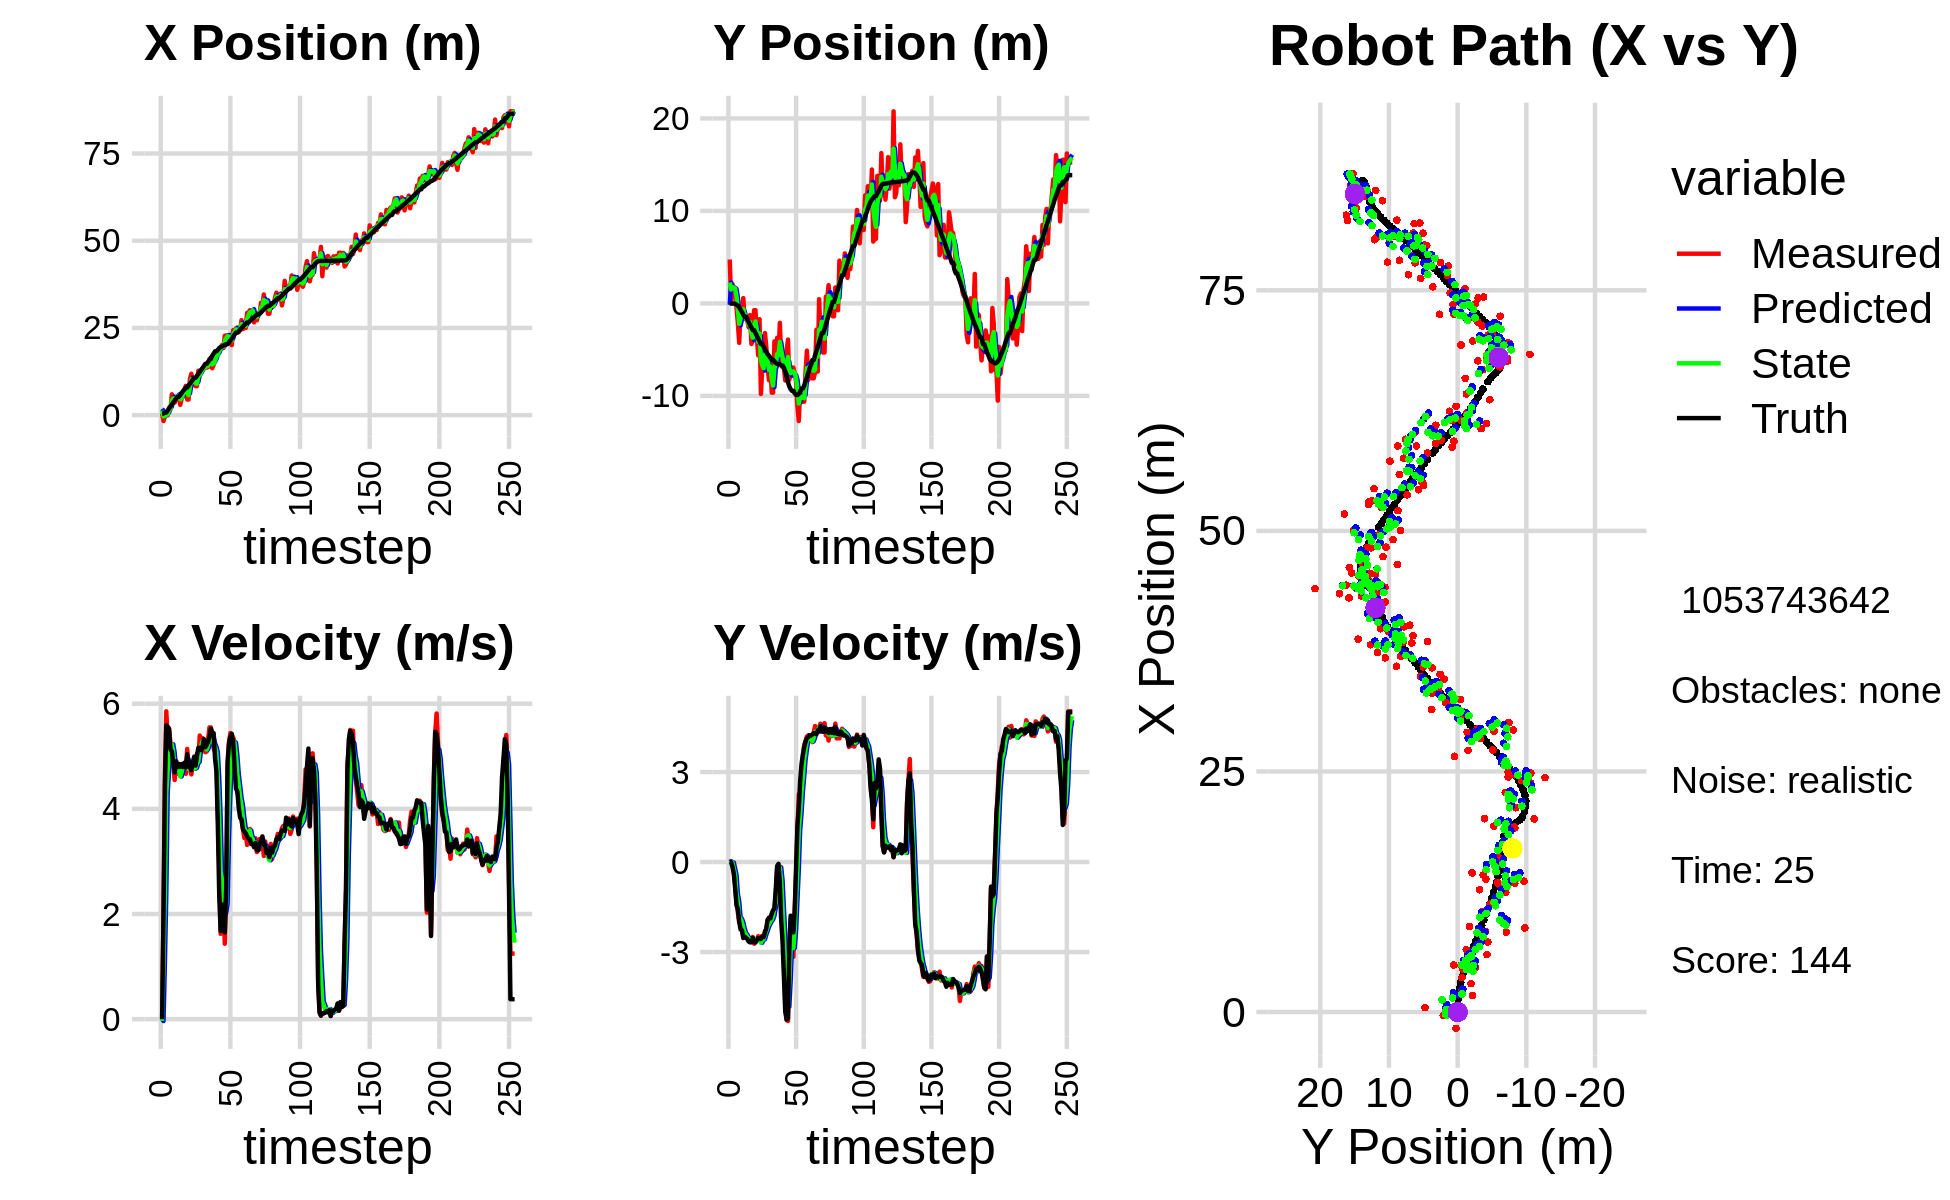

Source data for this figure (header and first rows):
3.108055979468990149e+00, -6.298025233253787825e-01, 0.000000000000000000e+00, -0.000000000000000000e+00, 0.000000000000000000e+00, 0.000000000000000000e+00, 0.000000000000000000e+00, 0.000000000000000000e+00, 1.801614438419284259e+00, -1.576546127439275580e-01, 0.000000000000000000e+00, 0.000000000000000000e+00, 4.313355983485627765e-01, -1.664256840767634749e-02, 0.000000000000000000e+00, 0.000000000000000000e+00, 0.000000000000000000e+00, 1.468907721573486924e-04
4.581236621392841268e-01, 4.743701459162441125e+00, 0.000000000000000000e+00, 0.000000000000000000e+00, 1.801614438419284259e+00, -1.576546127439275580e-01, 0.000000000000000000e+00, 0.000000000000000000e+00, 1.272848535845051199e+00, 2.261195796998013652e+00, -3.496516536505595713e-02, 3.027825876631291130e-02, 4.313355983485627765e-01, -1.664256840767634749e-02, 0.000000000000000000e+00, 0.000000000000000000e+00, 0.000000000000000000e+00, -1.852100540418177843e-04
-1.689831584721081192e+00, 2.436235228972091493e-01, 1.991000022118382118e+00, 3.687532259102242684e-04, 1.269352019308545687e+00, 2.264223622874645070e+00, -3.496516536505595713e-02, 3.027825876631291130e-02, -3.332755166314698148e-01, 1.499017570011008216e+00, 1.076842436017916516e+00, -1.530959611913828428e-02, 4.652101105529278802e-01, -1.665491082027003092e-02, 2.000000000000000000e+00, -5.000000000000000104e-03, 2.000000000000000000e+00, -1.852100540418177843e-04
-3.648407157888444163e-01, 2.089564366309761390e+00, 4.628849726923441210e+00, -3.732205872828159993e-02, -2.255912730296781576e-01, 1.497486610399094475e+00, 1.076842436017916516e+00, -1.530959611913828428e-02, -2.254268924518585682e-01, 1.765553004254222902e+00, 2.384392810089319248e+00, -1.506787080391933965e-02, 7.489358483461995286e-01, -1.941676567978561224e-02, 4.397000000000000242e+00, -1.529999999999999971e-01, 4.400000095367431641e+00, 8.062748238444328308e-03
-4.651340799312016910e-02, 1.614647272940136213e+00, 5.855327129142236409e+00, -3.366994593803989133e-01, 1.301238855707337327e-02, 1.764046217173830922e+00, 2.384392810089319248e+00, -1.506787080391933965e-02, 7.288120883215422341e-02, 1.710364093953634423e+00, 4.302585770813369237e+00, -2.208612722188879884e-01, 7.489358483461995286e-01, -1.941676567978561224e-02, 5.586999999999999744e+00, -3.880000000000000115e-01, 5.599999904632568359e+00, 5.743984505534172058e-02
-4.651340799312016910e-02, 1.614647272940136213e+00, 5.345948800757631680e+00, -7.621236445920798186e-01, 5.031397859134911776e-01, 1.688277966731745572e+00, 4.302585770813369237e+00, -2.208612722188879884e-01, 2.740668638912072685e-01, 1.617406391151859690e+00, 4.722020308625832996e+00, -4.296253508214079586e-01, 1.312038570708014218e+00, -5.036449049739175066e-02, 5.562999999999999723e+00, -8.870000000000000107e-01, 5.632999897003173828e+00, 1.416067928075790405e-01
2.087844327229883223e+00, -5.113716046443732566e-01, 5.528719517674367090e+00, -1.353559565027231404e+00, 7.462688947537905459e-01, 1.574443856069718928e+00, 4.722020308625832996e+00, -4.296253508214079586e-01, 1.473377690057960487e+00, 7.321656468697357312e-01, 5.210527091031433855e+00, -1.059246620143211359e+00, 1.953281551706078423e+00, -1.374813535838153022e-01, 5.509999999999999787e+00, -1.435999999999999943e+00, 5.693999767303466797e+00, 2.401006072759628296e-01
1.719374150403347068e+00, -2.154993921766167109e+00, 5.234279022756482824e+00, -1.682358078975781490e+00, 1.994430399161103873e+00, 6.262409848554145730e-01, 5.210527091031433855e+00, -1.059246620143211359e+00, 1.871721510505873987e+00, -6.332838456310058151e-01, 5.222097165724197687e+00, -1.317404846004735841e+00, 2.485393673788705460e+00, -2.584603127484002560e-01, 5.129999999999999893e+00, -1.572999999999999954e+00, 5.366000175476074219e+00, 3.109829127788543701e-01
5.971680075107910213e+00, -4.261455312309775145e+00, 4.921157081065816286e+00, -2.002544414446130183e+00, 2.393931227078293755e+00, -7.650243302314794214e-01, 5.222097165724197687e+00, -1.317404846004735841e+00, 4.223739515977006143e+00, -2.208795623473446934e+00, 5.227569801729620380e+00, -1.837997201244507606e+00, 3.074680477342718987e+00, -4.433519981754666106e-01, 5.094000000000000306e+00, -2.000999999999999890e+00, 5.473000049591064453e+00, 3.864623606204986572e-01
4.860412031951259593e+00, -5.020919595359704113e-01, 4.864655616951467643e+00, -1.979552526663163281e+00, 4.746496496149967825e+00, -2.392595343597897717e+00, 5.227569801729620380e+00, -1.837997201244507606e+00, 4.796142121869440444e+00, -1.581108975254750026e+00, 5.070965208536021507e+00, -1.888242093784977316e+00, 3.654358059704655659e+00, -6.746775362470349702e-01, 4.873000000000000220e+00, -2.249000000000000110e+00, 5.367000102996826172e+00, 3.864623606204986572e-01
3.583698242894530317e+00, -6.200980691460683536e-01, 4.548202691588053348e+00, -2.134111047428099095e+00, 5.303238642723042240e+00, -1.769933184633247780e+00, 5.070965208536021507e+00, -1.888242093784977316e+00, 4.413855410178237015e+00, -1.281923119879708084e+00, 4.724133910678001591e+00, -2.003695562256674112e+00, 4.204502254641301562e+00, -9.301817868301889281e-01, 4.692999999999999616e+00, -2.271999999999999797e+00, 5.214000225067138672e+00, 4.387224316596984863e-01
4.880226060677383515e+00, 5.711949614497707772e-01, 4.913917463125192064e+00, -2.508128057804173139e+00, 4.886268801246036908e+00, -1.482292676105375406e+00, 4.724133910678001591e+00, -2.003695562256674112e+00, 4.884751230298338243e+00, -6.278874397836123888e-01, 4.807073384477592803e+00, -2.202651184279798890e+00, 4.759407192472863812e+00, -1.211049243678556264e+00, 4.905000000000000249e+00, -2.532999999999999918e+00, 5.519999980926513672e+00, 4.719433784484863281e-01
5.365856394544056052e+00, -1.650561168944537860e+00, 4.669592843251752612e+00, -2.419086983263457835e+00, 5.365458568746097612e+00, -8.481525582115923001e-01, 4.807073384477592803e+00, -2.202651184279798890e+00, 5.361261033559354239e+00, -1.179340717098592117e+00, 4.737319154726777448e+00, -2.356165955635163289e+00, 5.220150142954826933e+00, -1.449775859383150012e+00, 4.794999999999999929e+00, -2.486000000000000210e+00, 5.401000022888183594e+00, 4.779838621616363525e-01
5.365856394544056052e+00, -1.650561168944537860e+00, 4.790986591473775036e+00, -2.499932274608031690e+00, 5.834992949032032250e+00, -1.414957312662108446e+00, 4.737319154726777448e+00, -2.356165955635163289e+00, 5.616548758419743770e+00, -1.527540279119572908e+00, 4.763148847668862373e+00, -2.416832010915079376e+00, 5.220150142954826933e+00, -1.449775859383150012e+00, 4.855000000000000426e+00, -2.532000000000000028e+00, 5.475999832153320312e+00, 4.809343814849853516e-01
2.954368740353745970e+00, -1.930894106675392852e+00, 4.743250764562223054e+00, -2.541010357332567526e+00, 6.092863643186629652e+00, -1.769223480211080890e+00, 4.763148847668862373e+00, -2.416832010915079376e+00, 4.529326708227114473e+00, -1.833968416753857467e+00, 4.616075611221607922e+00, -2.495606888990123284e+00, 5.776363522001433992e+00, -1.739913746586294829e+00, 4.798000000000000043e+00, -2.567000000000000171e+00, 5.440999984741210938e+00, 4.918064177036285400e-01
4.639161497469171280e+00, -2.587553665455564644e+00, 4.791666974426228798e+00, -2.617542363125750171e+00, 4.990934269349275532e+00, -2.083529105652869973e+00, 4.616075611221607922e+00, -2.495606888990123284e+00, 4.827157411450587077e+00, -2.310808608554842269e+00, 4.695373059381673819e+00, -2.549197936848870860e+00, 6.329015880813457784e+00, -2.034946963565305911e+00, 4.852000000000000313e+00, -2.652000000000000135e+00, 5.530000209808349609e+00, 4.999747276306152344e-01
6.476935058797977263e+00, -1.261392042431105587e+00, 4.853976283593826047e+00, -2.651580049224087077e+00, 5.296694717388754192e+00, -2.565728402239729533e+00, 4.695373059381673819e+00, -2.549197936848870860e+00, 5.885359404073870593e+00, -2.015665245836760100e+00, 4.824367553897406680e+00, -2.572845161633519950e+00, 6.885566860951752410e+00, -2.338113352948246071e+00, 4.794999999999999929e+00, -2.677000000000000046e+00, 5.491000175476074219e+00, 4.999747276306152344e-01
7.281636402569874100e+00, -4.379850431782937648e+00, 4.830723934750298376e+00, -2.677243480471584558e+00, 6.367796159463611438e+00, -2.272949762000112006e+00, 4.824367553897406680e+00, -2.572845161633519950e+00, 6.800341405391249872e+00, -3.193533931220156052e+00, 4.826390226937367522e+00, -2.628229437710067451e+00, 7.347173839916698590e+00, -2.594845101625321782e+00, 4.876999999999999780e+00, -2.661999999999999922e+00, 5.557000160217285156e+00, 5.060709714889526367e-01
8.382699281089461607e+00, -4.045249744687506421e+00, 4.667225650915217017e+00, -2.498688115521748188e+00, 7.282980428084986357e+00, -3.456356874991162620e+00, 4.826390226937367522e+00, -2.628229437710067451e+00, 7.819973671803729154e+00, -3.706772968918681688e+00, 4.791710048685488665e+00, -2.568401776551668902e+00, 7.901456981779226396e+00, -2.894464298709970684e+00, 4.786999999999999922e+00, -2.532000000000000028e+00, 5.415999889373779297e+00, 4.915408790111541748e-01
4.471377760287677638e+00, -7.306857560090284087e-01, 5.139897422807412575e+00, -2.723773570301577962e+00, 8.299144676672277399e+00, -3.963613146573848667e+00, 4.791710048685488665e+00, -2.568401776551668902e+00, 6.483083380077021118e+00, -2.573865955253891613e+00, 4.945434235437922155e+00, -2.616274465619910394e+00, 7.901456981779226396e+00, -2.894464298709970684e+00, 5.038999999999999702e+00, -2.669999999999999929e+00, 5.702000141143798828e+00, 4.873020648956298828e-01
4.471377760287677638e+00, -7.306857560090284087e-01, 4.762982107374236662e+00, -2.624089869598833946e+00, 6.977626803620813334e+00, -2.835493401815882830e+00, 4.945434235437922155e+00, -2.616274465619910394e+00, 5.743917856580766035e+00, -1.951630772755548637e+00, 4.758028783775253956e+00, -2.562764881636278247e+00, 8.471056134024191664e+00, -3.196167036865597222e+00, 4.865000000000000213e+00, -2.681000000000000050e+00, 5.554999828338623047e+00, 5.035601854324340820e-01
1.043161526308790954e+01, -3.625573217789820557e+00, 4.744808808081571350e+00, -2.588593564617636567e+00, 6.219720734958291253e+00, -2.207907260919176551e+00, 4.758028783775253956e+00, -2.562764881636278247e+00, 8.230560268784056888e+00, -2.823920351720036859e+00, 4.763631115845492481e+00, -2.582885757411615302e+00, 9.033798366804129287e+00, -3.503623052579277530e+00, 4.780999999999999694e+00, -2.608000000000000096e+00, 5.446000099182128906e+00, 4.994305372238159180e-01
1.186672368706347669e+01, -5.619655773163174217e+00, 4.655763568268694641e+00, -2.471296346299455049e+00, 8.706923380368605692e+00, -3.082208927461198567e+00, 4.763631115845492481e+00, -2.582885757411615302e+00, 1.024845826608976118e+01, -4.150291764238859926e+00, 4.827717085413204323e+00, -2.586926959907369206e+00, 9.580551297085817097e+00, -3.803887649920872249e+00, 4.737000000000000099e+00, -2.535000000000000142e+00, 5.373000144958496094e+00, 4.879857897758483887e-01
8.888004690405566066e+00, -1.705441996403996185e+00, 4.854501260745875513e+00, -2.576787041024204417e+00, 1.073122997463108241e+01, -4.408984460229596891e+00, 4.827717085413204323e+00, -2.586926959907369206e+00, 9.848786854616637498e+00, -3.237203120892403252e+00, 4.831696748720767154e+00, -2.564096577226825602e+00, 1.012960067408816656e+01, -4.096035524507194658e+00, 4.881999999999999673e+00, -2.552000000000000046e+00, 5.508999824523925781e+00, 4.879857897758483887e-01
8.737751513913966761e+00, -9.789730593022550664e+00, 4.805711194667262376e+00, -2.491126265324846933e+00, 1.033195652948871412e+01, -3.493612778615085901e+00, 4.831696748720767154e+00, -2.564096577226825602e+00, 9.554300706067870408e+00, -6.139094477377927461e+00, 4.762280135015715565e+00, -2.690738322672587834e+00, 1.069664207086039376e+01, -4.390538259727394532e+00, 4.991999999999999993e+00, -2.563000000000000167e+00, 5.611000061035156250e+00, 4.782336950302124023e-01
8.302392155252164230e+00, -7.086521193499335958e+00, 4.818829958649876843e+00, -2.476611440478689197e+00, 1.003052871956944259e+01, -6.408168309645185801e+00, 4.762280135015715565e+00, -2.690738322672587834e+00, 9.201621174235237177e+00, -6.686943074807571108e+00, 4.777683084724983154e+00, -2.601605009980698213e+00, 1.069664207086039376e+01, -4.390538259727394532e+00, 4.823000000000000398e+00, -2.472999999999999865e+00, 5.420000076293945312e+00, 4.747409224510192871e-01
8.302392155252164230e+00, -7.086521193499335958e+00, 5.049382851014442508e+00, -2.550565144745866597e+00, 9.679389482707735581e+00, -6.947103575805640752e+00, 4.777683084724983154e+00, -2.601605009980698213e+00, 9.015938768920555901e+00, -7.006851031747696190e+00, 4.863706539414981656e+00, -2.575870535181373544e+00, 1.125696197140608845e+01, -4.678112550969733441e+00, 5.009000000000000341e+00, -2.504000000000000004e+00, 5.599999904632568359e+00, 4.677385091781616211e-01
1.271520480499661154e+01, -3.202488705945446323e+00, 4.886510401420547822e+00, -2.302958870893473620e+00, 9.502309422862053268e+00, -7.264438085265833678e+00, 4.863706539414981656e+00, -2.575870535181373544e+00, 1.104867275718276787e+01, -5.486603519496240366e+00, 4.898526003090457159e+00, -2.423718447198231818e+00, 1.182829490293664243e+01, -4.966790720782248592e+00, 5.160000000000000142e+00, -2.349000000000000199e+00, 5.670000076293945312e+00, 4.404161870479583740e-01
1.122818866395398452e+01, -4.728520080746100085e+00, 5.393891943920584353e+00, -2.254251088938878045e+00, 1.153852535749181385e+01, -5.728975364216063682e+00, 4.898526003090457159e+00, -2.423718447198231818e+00, 1.139883820693354544e+01, -5.312721659393391249e+00, 5.129979507715330733e+00, -2.300363864406263836e+00, 1.241813293086309145e+01, -5.242325350866512856e+00, 5.161999999999999922e+00, -2.209999999999999964e+00, 5.614999771118164062e+00, 3.958642184734344482e-01
1.245040896562110255e+01, -6.994760438796392421e+00, 5.249837194604857871e+00, -1.943402682247030500e+00, 1.191183615770507842e+01, -5.542758045834017544e+00, 5.129979507715330733e+00, -2.300363864406263836e+00, 1.217358706163218862e+01, -6.146700137940413811e+00, 5.190102602677193921e+00, -2.153192249310124762e+00, 1.300933662083590647e+01, -5.486098333677181138e+00, 5.116999999999999993e+00, -1.917000000000000037e+00, 5.464000225067138672e+00, 3.545412421226501465e-01
1.337740457117293325e+01, -8.308584496645661233e+00, 5.347199986955172513e+00, -1.912718529474734419e+00, 1.269259732189990864e+01, -6.362019362871426331e+00, 5.190102602677193921e+00, -2.153192249310124762e+00, 1.302795672250116787e+01, -7.185113738470980671e+00, 5.288018811849756418e+00, -2.066027985214877738e+00, 1.350059524192915106e+01, -5.668419881845929709e+00, 5.169999999999999929e+00, -1.852000000000000091e+00, 5.492000102996826172e+00, 3.435221314430236816e-01
1.325867793012106688e+01, -6.112911685907913117e+00, 5.293530553683519990e+00, -1.893520721325510747e+00, 1.355675860368614316e+01, -7.391716536992468889e+00, 5.288018811849756418e+00, -2.066027985214877738e+00, 1.341300526073904287e+01, -6.826385848236164122e+00, 5.287524834792387551e+00, -1.977731269453056440e+00, 1.410336700108793551e+01, -5.883848234625758344e+00, 5.325000000000000178e+00, -1.881000000000000005e+00, 5.646999835968017578e+00, 3.435221314430236816e-01
1.360633125885302164e+01, -9.650208279561802271e+00, 5.076898296119743748e+00, -1.755986909691416686e+00, 1.394175774421828251e+01, -7.024158975181469700e+00, 5.287524834792387551e+00, -1.977731269453056440e+00, 1.377494022097388182e+01, -8.132283191637494468e+00, 5.175221728446165237e+00, -1.918471436886011627e+00, 1.470264449699175735e+01, -6.089494749223811176e+00, 5.171000000000000263e+00, -1.719999999999999973e+00, 5.448999881744384766e+00, 3.329978585243225098e-01
1.360633125885302164e+01, -9.650208279561802271e+00, 5.091524638900338573e+00, -1.609962260771808484e+00, 1.429246239381849826e+01, -8.324130335326096031e+00, 5.175221728446165237e+00, -1.918471436886011627e+00, 1.395935820416952211e+01, -8.877013206371570320e+00, 5.128579637877533237e+00, -1.791198596537566523e+00, 1.470264449699175735e+01, -6.089494749223811176e+00, 5.217999999999999972e+00, -1.614000000000000101e+00, 5.461999893188476562e+00, 3.062560856342315674e-01
1.380323353460057412e+01, -4.100551173047842113e+00, 5.323779134722223638e+00, -1.557749647065206133e+00, 1.447221616795727606e+01, -9.056133066025326528e+00, 5.128579637877533237e+00, -1.791198596537566523e+00, 1.415254711718852043e+01, -6.979134763998601443e+00, 5.203497655117087284e+00, -1.534544776974947400e+00, 1.530045715001941176e+01, -6.278388067903697412e+00, 5.277000000000000135e+00, -1.546000000000000041e+00, 5.498000144958496094e+00, 2.846561074256896973e-01
1.611178988260020262e+01, -5.871007129296936355e+00, 5.548750637966304744e+00, -1.096222564598693827e+00, 1.467289688270022907e+01, -7.132589241696096316e+00, 5.203497655117087284e+00, -1.534544776974947400e+00, 1.537547056248355126e+01, -6.557247461465952831e+00, 5.381989442136578816e+00, -1.323895390654168169e+00, 1.580592170351626358e+01, -6.424739881585571410e+00, 5.371000000000000441e+00, -9.040000000000000258e-01, 5.447000026702880859e+00, 1.950502842664718628e-01
1.424775138501938265e+01, -3.721644207469234633e+00, 5.548851017879854020e+00, -2.146184633518604945e-01, 1.591366950669720914e+01, -6.689637000531369893e+00, 5.381989442136578816e+00, -1.323895390654168169e+00, 1.511163870092105910e+01, -5.466095094616253647e+00, 5.415549866670917645e+00, -6.249042592945510677e-01, 1.642238631845263441e+01, -6.534991308229728624e+00, 5.524000000000000021e+00, -1.340000000000000080e-01, 5.526000022888183594e+00, 3.865873068571090698e-02
1.344988813988581100e+01, -5.783935114536752131e+00, 5.383842638125081237e+00, -1.524340272874481483e-01, 1.565319368758815166e+01, -5.528585520545708398e+00, 5.415549866670917645e+00, -6.249042592945510677e-01, 1.458650945962429724e+01, -5.607509535254115107e+00, 5.371301799838381186e+00, -4.118309454921345591e-01, 1.705353561086580783e+01, -6.557943865845575537e+00, 5.448000000000000398e+00, -5.899999999999999689e-02, 5.448999881744384766e+00, 2.830567769706249237e-02
1.445898261713015565e+01, -2.103458925927827128e+00, 5.146937586775305107e+00, -1.457264777750868212e-01, 1.512363963960813606e+01, -5.648692629803328202e+00, 5.371301799838381186e+00, -4.118309454921345591e-01, 1.479808755666708819e+01, -4.164212453774636558e+00, 5.245053821306258079e+00, -1.755443430796758686e-01, 1.768042770086178095e+01, -6.584476038855744839e+00, 5.440000000000000391e+00, -6.899999999999999467e-01, 5.484000205993652344e+00, 2.830567769706249237e-02
1.592861357388401800e+01, -6.131709441681186590e+00, 5.093365121482224644e+00, -1.067355470105902926e+00, 1.532259293879771356e+01, -4.181766888082604439e+00, 5.245053821306258079e+00, -1.755443430796758686e-01, 1.561285812286370245e+01, -5.083934301129817257e+00, 5.182806976022163781e+00, -6.042129991794998878e-01, 1.828078666314631207e+01, -6.723400636889079074e+00, 4.959999999999999964e+00, -1.961999999999999966e+00, 5.334000110626220703e+00, 2.065688371658325195e-01
1.752476933587302454e+01, -6.908809150814810174e+00, 4.891310340768293408e+00, -2.187063104855873519e+00, 1.613113882046591741e+01, -5.144355601047767124e+00, 5.182806976022163781e+00, -6.042129991794998878e-01, 1.679853697908967902e+01, -5.854035171360888690e+00, 5.079588232662054281e+00, -1.532124293849608243e+00, 1.828078666314631207e+01, -6.723400636889079074e+00, 4.700999999999999623e+00, -2.649000000000000021e+00, 5.395999908447265625e+00, 4.204666316509246826e-01
1.752476933587302454e+01, -6.908809150814810174e+00, 3.997991204842605395e+00, -3.424289953176139711e+00, 1.730649580235588303e+01, -6.007247600745849070e+00, 5.079588232662054281e+00, -1.532124293849608243e+00, 1.738988665339476825e+01, -6.520764875140007355e+00, 4.576590217474192812e+00, -2.413859205081957615e+00, 1.873929610848194471e+01, -6.954993769024924610e+00, 3.666999999999999815e+00, -3.802000000000000046e+00, 5.282000064849853516e+00, 7.082570791244506836e-01
1.914677355109465751e+01, -8.328930303853480765e+00, 2.945912579353568539e+00, -4.676465281238253446e+00, 1.784754567514218593e+01, -6.762150795648203427e+00, 4.576590217474192812e+00, -2.413859205081957615e+00, 1.844341906988718804e+01, -7.376438949054921146e+00, 3.827257293067458210e+00, -3.711794384787574508e+00, 1.919028678529937793e+01, -7.359458013595852499e+00, 2.350000000000000089e+00, -4.991999999999999993e+00, 5.518000125885009766e+00, 1.008649468421936035e+00
1.931306886714127913e+01, -5.250926300448937489e+00, 1.624322355416295549e+00, -5.266184540021761507e+00, 1.882614479919393347e+01, -7.747618387533679041e+00, 3.827257293067458210e+00, -3.711794384787574508e+00, 1.901622575578621976e+01, -6.769028360073892081e+00, 2.802060239781155815e+00, -4.405169820877234521e+00, 1.950840392732831674e+01, -7.903778597064768263e+00, 1.679000000000000048e+00, -5.248999999999999666e+00, 5.511000156402587891e+00, 1.271610975265502930e+00
2.008781388423516745e+01, -3.909373327887118776e+00, 2.433915780859972955e+00, -5.299837298539678443e+00, 1.929643177976433677e+01, -7.209545342161615800e+00, 2.802060239781155815e+00, -4.405169820877234521e+00, 1.967138895531602216e+01, -5.804725146544929437e+00, 2.645485749763945016e+00, -4.823697044492306851e+00, 1.970520988143511687e+01, -8.510593458458002303e+00, 2.146999999999999797e+00, -5.208999999999999631e+00, 5.633999824523925781e+00, 1.140282154083251953e+00
1.921982070798503628e+01, -8.252131149028681278e+00, 2.184907522519957457e+00, -2.907567493368655054e+00, 1.993593753029241711e+01, -6.287094850994160211e+00, 2.645485749763945016e+00, -4.823697044492306851e+00, 1.957937454482526007e+01, -7.013658369579281349e+00, 2.417532141560892356e+00, -3.953380546575988141e+00, 1.992020049701668327e+01, -8.978626296223142234e+00, 2.184000000000000163e+00, -2.903999999999999915e+00, 3.634000062942504883e+00, 9.263643622398376465e-01
2.278609672247401363e+01, -7.617339774136392627e+00, 1.434577692710307772e+00, -1.909065451532490743e+00, 1.982112775898134771e+01, -7.408996424236880429e+00, 2.417532141560892356e+00, -3.953380546575988141e+00, 2.123339078156930526e+01, -7.534209930034172054e+00, 2.019799250069736818e+00, -2.827876653233009741e+00, 2.015072456009011148e+01, -9.284603163463417630e+00, 1.651000000000000023e+00, -1.788999999999999924e+00, 2.434000015258789062e+00, 9.263643622398376465e-01
2.281617060305021383e+01, -6.936374709077012923e+00, 2.349067126253229887e+00, -2.240178557768128353e+00, 2.143537070657627908e+01, -7.816997595357473294e+00, 2.019799250069736818e+00, -2.827876653233009741e+00, 2.211131199704342976e+01, -7.399415086678033937e+00, 2.197923683308345755e+00, -2.542981349829915416e+00, 2.033963027609759067e+01, -9.456870123989618904e+00, 2.495999999999999996e+00, -2.056999999999999940e+00, 3.233999967575073242e+00, 7.616757154464721680e-01
2.281617060305021383e+01, -6.936374709077012923e+00, 4.757662766708856239e+00, -3.155523294384377841e+00, 2.233110436537426580e+01, -7.653713221661025301e+00, 2.197923683308345755e+00, -2.542981349829915416e+00, 2.261378200916532677e+01, -7.341077827533257327e+00, 3.433467272108404078e+00, -2.863893088460621517e+00, 2.033963027609759067e+01, -9.456870123989618904e+00, 4.900000000000000355e+00, -2.342999999999999972e+00, 5.431000232696533203e+00, 5.856339931488037109e-01
2.198743179447179230e+01, -7.586420579986941526e+00, 5.268337603420476078e+00, -1.607072419579394840e+00, 2.295712873637616624e+01, -7.627467136379319612e+00, 3.433467272108404078e+00, -2.863893088460621517e+00, 2.252578771030220750e+01, -7.531259934279066037e+00, 4.280292180528110890e+00, -2.272935109572984835e+00, 2.078542724271559905e+01, -9.729232832972845912e+00, 5.245000000000000107e+00, -1.598999999999999977e+00, 5.484000205993652344e+00, 2.960774600505828857e-01
2.123249226795223521e+01, -8.472619936262802298e+00, 5.440551740407107317e+00, -4.233714033848965386e-01, 2.295381692835501752e+01, -7.758553445236364254e+00, 4.280292180528110890e+00, -2.272935109572984835e+00, 2.214514730453157298e+01, -8.090508885800574035e+00, 4.793871091133545370e+00, -1.273851013472531601e+00, 2.138742461807290240e+01, -9.899610564549842451e+00, 5.370000000000000107e+00, -1.829999999999999960e-01, 5.373000144958496094e+00, 7.766122370958328247e-02
2.006682947284238594e+01, -1.113762359300008242e+01, 5.397421267737315453e+00, 9.874272292120845895e-01, 2.262453441364492690e+01, -8.217893987147826707e+00, 4.793871091133545370e+00, -1.273851013472531601e+00, 2.139784980626536992e+01, -9.339117984530540539e+00, 5.032674648505598647e+00, -2.418142178777340501e-01, 2.190364852540141527e+01, -9.916637464919395129e+00, 5.426999999999999602e+00, 1.217000000000000082e+00, 5.560999870300292969e+00, -1.809433251619338989e-01
2.435721853433379636e+01, -1.271599511778014424e+01, 5.355607474288855308e+00, 2.255036158018617343e+00, 2.190111727111592899e+01, -9.363299406318313700e+00, 5.032674648505598647e+00, -2.418142178777340501e-01, 2.309249081826441596e+01, -1.081513006017544498e+01, 5.243654030840134261e+00, 1.048529494046111399e+00, 2.252894797930499848e+01, -9.790293738566084869e+00, 5.266000000000000014e+00, 1.810999999999999943e+00, 5.567999839782714844e+00, -3.985293507575988770e-01
2.404975971593878370e+01, -9.298850729280719207e+00, 5.263444292627886156e+00, 2.216229858624705784e+00, 2.361685622134842788e+01, -1.071027711077083389e+01, 5.243654030840134261e+00, 1.048529494046111399e+00, 2.382703584072240233e+01, -1.003000771965433735e+01, 5.260871277224238085e+00, 1.619188100952977383e+00, 2.311156764669814123e+01, -9.536242529497426901e+00, 4.806000000000000050e+00, 2.696000000000000174e+00, 5.511000156402587891e+00, -3.985293507575988770e-01
2.482472887626870062e+01, -1.064830665292470613e+01, 4.735280370971376662e+00, 2.959421741449979493e+00, 2.435312296844482560e+01, -9.868088909559039834e+00, 5.260871277224238085e+00, 1.619188100952977383e+00, 2.457075046998183154e+01, -1.021741215975776207e+01, 5.021045742985259075e+00, 2.332496141443238358e+00, 2.364202228183478738e+01, -9.198126837687144786e+00, 4.384999999999999787e+00, 3.263999999999999790e+00, 5.466000080108642578e+00, -5.585798025131225586e-01
2.380411225580876433e+01, -1.062212471689979232e+01, 4.320632316833998843e+00, 3.462731200684757926e+00, 2.507285504428035594e+01, -9.984162545613438411e+00, 5.021045742985259075e+00, 2.332496141443238358e+00, 2.444341362838022391e+01, -1.019163078163249025e+01, 4.666907299133573161e+00, 2.862265700334953422e+00, 2.364202228183478738e+01, -9.198126837687144786e+00, 4.330000000000000071e+00, 3.584000000000000075e+00, 5.620999813079833984e+00, -6.756188869476318359e-01
2.380411225580876433e+01, -1.062212471689979232e+01, 4.258502749501187346e+00, 3.900741010883018056e+00, 2.491010435829358016e+01, -9.905404211598995090e+00, 4.666907299133573161e+00, 2.862265700334953422e+00, 2.436857125120471679e+01, -1.022258284890550506e+01, 4.447482827537005079e+00, 3.410753670001579252e+00, 2.406011214891348260e+01, -8.863843961892888146e+00, 4.019999999999999574e+00, 3.827999999999999847e+00, 5.551000118255615234e+00, -7.415788173675537109e-01
2.442868273711685490e+01, -7.361731693557254985e+00, 3.973287573221387259e+00, 4.043581153788679217e+00, 2.481331953395841694e+01, -9.881507481905346779e+00, 4.447482827537005079e+00, 3.410753670001579252e+00, 2.461702747269931635e+01, -8.757074461576621616e+00, 4.216249251992133296e+00, 3.745406153887292700e+00, 2.452977767612982163e+01, -8.430298850345472772e+00, 3.830999999999999961e+00, 4.011999999999999567e+00, 5.547999858856201172e+00, -7.941661477088928223e-01
2.723329630517752165e+01, -5.106529757587638052e+00, 3.797046731778773054e+00, 4.183890198647680414e+00, 2.503865239789853092e+01, -8.382533846187891768e+00, 4.216249251992133296e+00, 3.745406153887292700e+00, 2.608994919594726980e+01, -7.008800778191215386e+00, 4.065388648829056706e+00, 4.054290123064150819e+00, 2.497598567620177334e+01, -7.973200842765665541e+00, 3.799999999999999822e+00, 4.134999999999999787e+00, 5.616000175476074219e+00, -8.338311910629272461e-01
2.465771779413170606e+01, -8.270114704130540062e+00, 3.640339955518758774e+00, 4.226347095811632038e+00, 2.649648806083017405e+01, -6.603371765884800126e+00, 4.065388648829056706e+00, 4.054290123064150819e+00, 2.559680596744134817e+01, -7.312135414630521524e+00, 3.829339654864932996e+00, 4.114960082029300636e+00, 2.540619674375321324e+01, -7.497379824897618228e+00, 3.611000000000000210e+00, 4.163999999999999702e+00, 5.511000156402587891e+00, -8.597530722618103027e-01
2.572475897566982184e+01, -6.642501189740272594e+00, 3.445822974322526377e+00, 4.076830400632679208e+00, 2.597973993292784201e+01, -6.900639406427591105e+00, 3.829339654864932996e+00, 4.114960082029300636e+00, 2.584934590859882775e+01, -6.791377172159366538e+00, 3.641261120034348320e+00, 4.099939588156856551e+00, 2.581980720204867907e+01, -7.016521975595377825e+00, 3.569999999999999840e+00, 4.224999999999999645e+00, 5.531000137329101562e+00, -8.690832257270812988e-01
... 194 more rows
